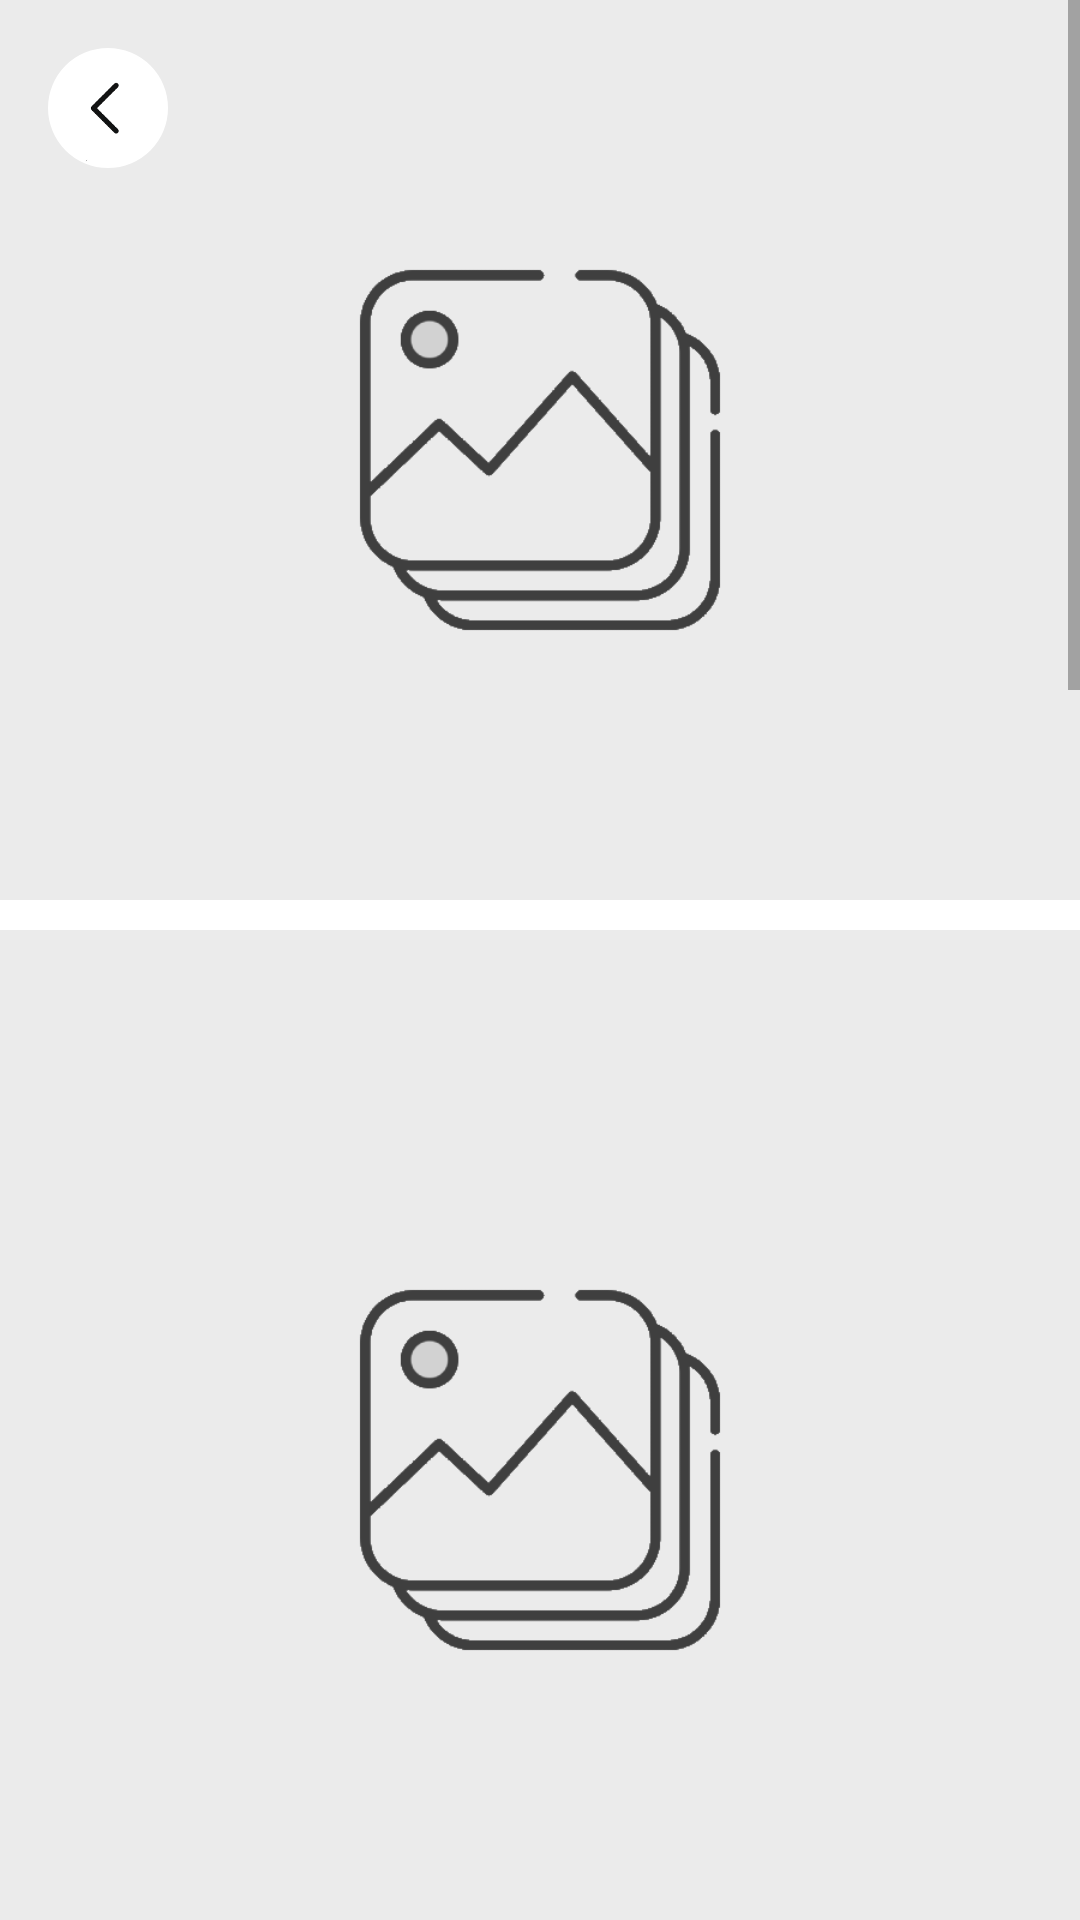

This screen was rendered from an Android layout file. Write that file and the resources it references.
<!-- AndroidManifest.xml: application theme Theme.Carsln -->
<!-- res/layout/fragment_detailed_photos.xml -->
<?xml version="1.0" encoding="utf-8"?>
<androidx.constraintlayout.widget.ConstraintLayout xmlns:android="http://schemas.android.com/apk/res/android"
    xmlns:app="http://schemas.android.com/apk/res-auto"
    xmlns:tools="http://schemas.android.com/tools"
    android:layout_width="match_parent"
    android:layout_height="match_parent"
    tools:context=".fragments.DetailedPhotosFragment">

    <ScrollView
        android:layout_width="match_parent"
        android:layout_height="match_parent">

    <androidx.constraintlayout.widget.ConstraintLayout
        android:layout_width="match_parent"
        android:layout_height="match_parent">

        <ImageView
            android:id="@+id/DetailedPhotosFirstCar"
            android:layout_width="match_parent"
            android:layout_height="300dp"
            android:adjustViewBounds="true"
            android:scaleType="centerCrop"
            android:src="@drawable/photo_iv_null"
            android:hapticFeedbackEnabled="true"
            app:layout_constraintEnd_toEndOf="parent"
            app:layout_constraintStart_toStartOf="parent"
            app:layout_constraintTop_toTopOf="parent" />

        <ImageView
            android:id="@+id/DetailedPhotosSecondCar"
            android:layout_width="match_parent"
            android:layout_height="wrap_content"
            android:layout_marginTop="10dp"
            android:adjustViewBounds="true"
            android:scaleType="centerCrop"
            android:src="@drawable/photo_iv_null"
            android:hapticFeedbackEnabled="true"
            app:layout_constraintEnd_toEndOf="parent"
            app:layout_constraintStart_toStartOf="parent"
            app:layout_constraintTop_toBottomOf="@+id/DetailedPhotosFirstCar" />

        <ImageView
            android:id="@+id/DetailedPhotosThirdCar"
            android:layout_width="match_parent"
            android:layout_height="wrap_content"
            android:layout_marginTop="10dp"
            android:adjustViewBounds="true"
            android:scaleType="centerCrop"
            android:src="@drawable/photo_iv_null"
            android:hapticFeedbackEnabled="true"
            app:layout_constraintEnd_toEndOf="parent"
            app:layout_constraintStart_toStartOf="parent"
            app:layout_constraintTop_toBottomOf="@+id/DetailedPhotosSecondCar" />

        <ImageView
            android:id="@+id/DetailedPhotosFourthCar"
            android:layout_width="match_parent"
            android:layout_height="wrap_content"
            android:layout_marginTop="10dp"
            android:adjustViewBounds="true"
            android:scaleType="centerCrop"
            android:src="@drawable/photo_iv_null"
            android:hapticFeedbackEnabled="true"
            app:layout_constraintEnd_toEndOf="parent"
            app:layout_constraintStart_toStartOf="parent"
            app:layout_constraintTop_toBottomOf="@+id/DetailedPhotosThirdCar" />

        <ImageView
            android:id="@+id/DetailedPhotosFifthCar"
            android:layout_width="match_parent"
            android:layout_height="wrap_content"
            android:layout_marginTop="10dp"
            android:adjustViewBounds="true"
            android:scaleType="centerCrop"
            android:src="@drawable/photo_iv_null"
            android:hapticFeedbackEnabled="true"
            app:layout_constraintBottom_toBottomOf="parent"
            app:layout_constraintEnd_toEndOf="parent"
            app:layout_constraintStart_toStartOf="parent"
            app:layout_constraintTop_toBottomOf="@+id/DetailedPhotosFourthCar" />


    </androidx.constraintlayout.widget.ConstraintLayout>

    </ScrollView>


    <com.google.android.material.imageview.ShapeableImageView
        android:id="@+id/DetailedPhotosGoBack"
        android:layout_width="40dp"
        android:layout_height="40dp"
        android:layout_marginStart="16dp"
        android:layout_marginTop="16dp"
        android:adjustViewBounds="true"
        android:scaleType="centerCrop"
        android:src="@drawable/arrow_logo"
        android:hapticFeedbackEnabled="true"
        app:layout_constraintStart_toStartOf="parent"
        app:layout_constraintTop_toTopOf="parent"
        app:shapeAppearance="@style/RoundShape.App.50percent" />

</androidx.constraintlayout.widget.ConstraintLayout>
<!-- resources referenced by this layout -->
<resources>
  <!-- drawable arrow_logo: png bitmap (drawable, 2782 bytes) -->
  <!-- drawable photo_iv_null: png bitmap (drawable, 7236 bytes) -->
  <style name="RoundShape.App.50percent" parent="">
  
          <item name="cornerFamily"> rounded </item>
          <item name="cornerSize"> 50% </item>
  
      </style>
  <style name="Theme.Carsln" parent="Base.Theme.Carsln">
  
          <item name="android:colorPrimary"> @color/Blue700 </item>
          <item name="colorOnPrimaryFixedVariant"> @color/NeonBlue </item>
          <item name="colorSecondary"> @color/Blue700 </item>
          <item name="colorOnPrimary"> @color/Blue700 </item>
          <item name="android:windowBackground">@color/white</item>
  
      </style>
  <style name="Base.Theme.Carsln" parent="Theme.MaterialComponents.DayNight.DarkActionBar">
  
          <item name="android:colorPrimary"> @color/Blue700 </item>
          <item name="colorOnPrimaryFixedVariant"> @color/NeonBlue </item>
          <item name="colorSecondary"> @color/Blue700 </item>
          <item name="colorOnPrimary"> @color/Blue700 </item>
          <item name="android:windowBackground">@color/white</item>
  
      </style>
  <color name="Blue700"> #03bafc </color>
  <color name="NeonBlue"> #1F51FF </color>
  <color name="white">#FFFFFFFF</color>
</resources>
